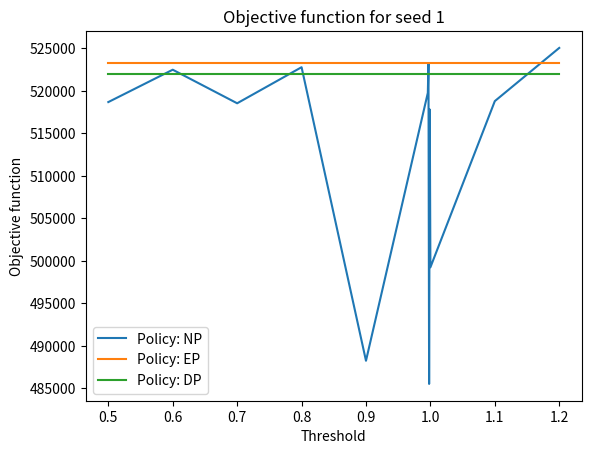
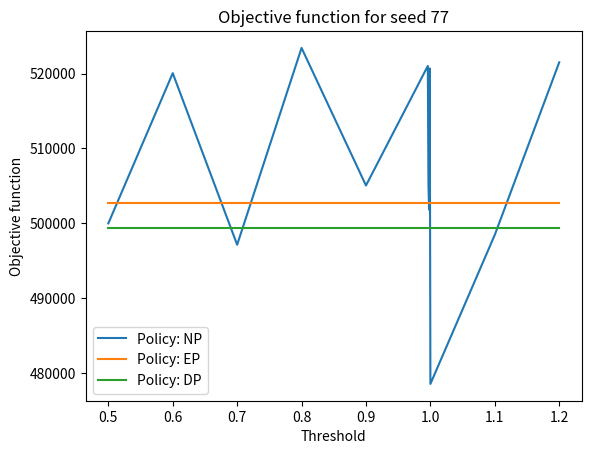
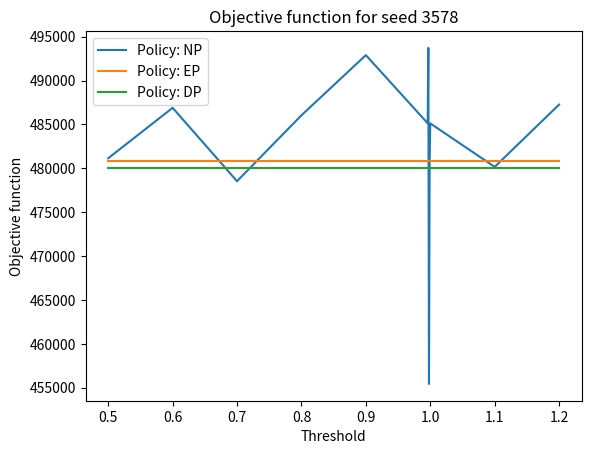
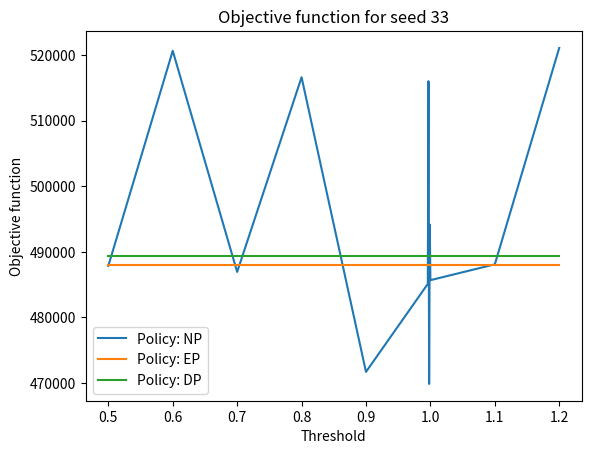
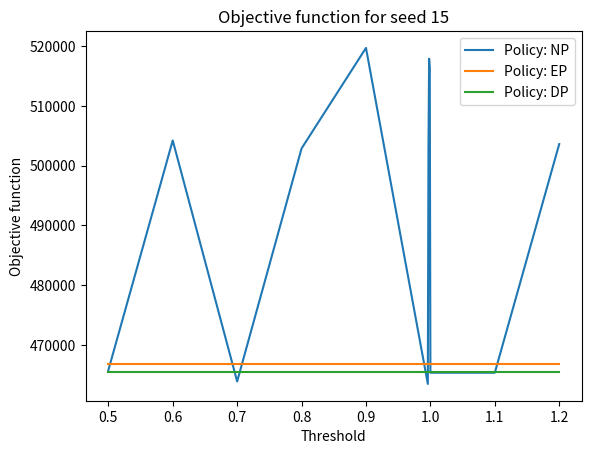
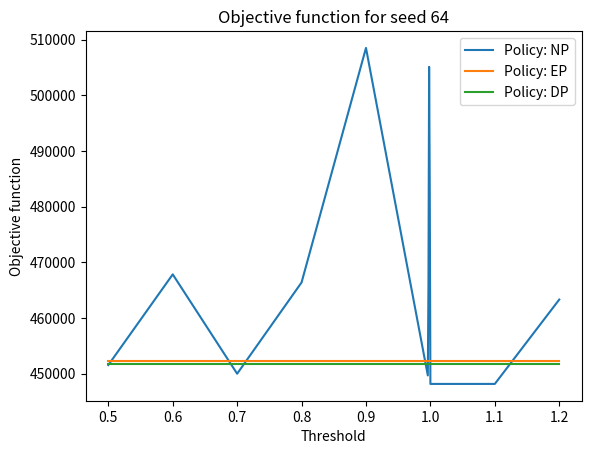
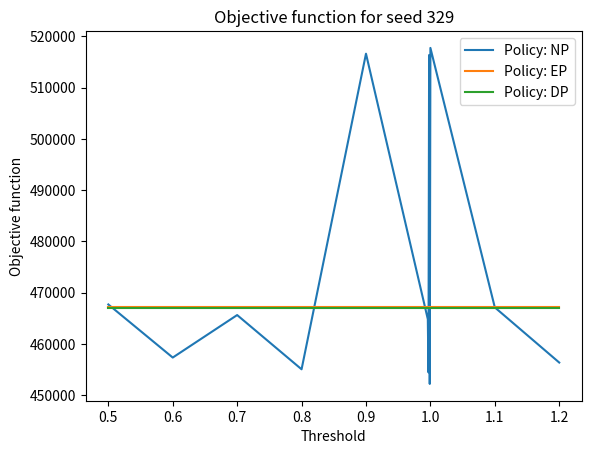
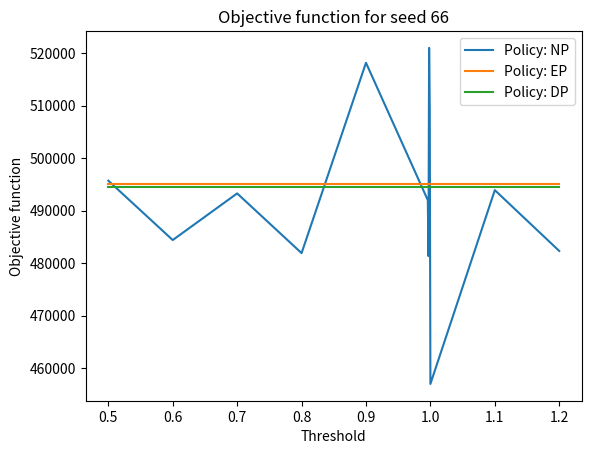
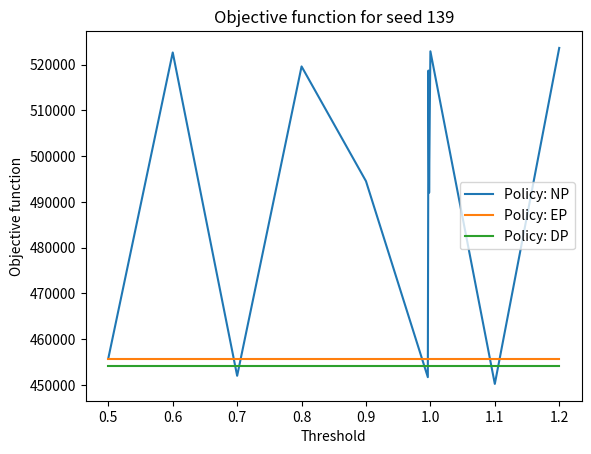
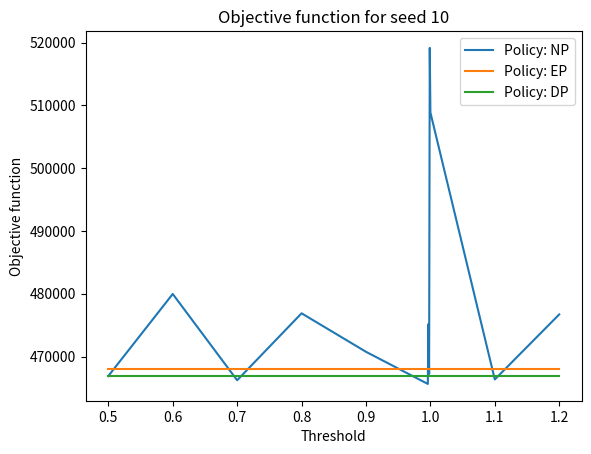

These charts were generated, in order, by the following Python code:
import matplotlib.pyplot as plt
import numpy as np

# possible value for threshold
thresholds = [0.5, 0.6, 0.7, 0.8, 0.9, 0.996, 0.997, 0.998, 0.999, 1.0, 1.1, 1.2]
# seeds used in simulation
seeds = [1, 77, 3578, 33, 15, 64, 329, 66, 139, 10]
# number of simulations
num_sim = len(seeds)
# number of thresholds
num_thresholds = len(thresholds)

# cumulative objective function using EP for each seed
EP_obj = [523237, 502685, 480884, 487973, 466868, 452354, 467255, 495075, 455698, 468076]
# cumulative objective function using DP for each seed
DP_obj = [521991, 499340, 480024, 489444, 465454, 451772, 466987, 494589, 454116, 466889]
# cumulative objective function using NP for each seed with different threshold value
NP_obj = [[518696, 522501, 518553, 522798, 488262, 519779, 523212, 485537, 517822, 499255, 518808, 525066], [499995, 520045, 497145, 523418, 505051, 521015, 505100, 501816, 520677, 478564, 498472, 521496],\
     [481145, 486895, 478532, 486040, 492898, 485130, 493721, 455426, 480778, 485120, 480162, 487264], [487868, 520673, 486941, 516643, 471695, 485120, 516037, 469858, 494154, 485684, 488100, 521116],\
          [465760, 504215, 463898, 502880, 519697, 463479, 502554, 517894, 516279, 465354, 465354, 503615], [451545, 467828, 449988, 466379, 508492, 449675, 466057, 505088, 483107, 448154, 448154, 463302],\
               [467709, 457349, 465641, 455061, 516627, 464829, 454464, 516372, 452206, 517754, 467135, 456376], [495701, 484400, 493278, 481915, 518145, 491993, 481349, 520970, 509414, 457015, 493903, 482323],\
                   [455801, 522669, 451979, 519615, 494529, 451684, 518712, 492007, 509297, 522922, 450203, 523662], [466898, 479969, 466219, 476887, 470753, 465636, 475186, 467220, 519169, 508877, 466347, 476713]]

best_threshold = [0]*num_thresholds
worse_result = [0]*num_thresholds
abs_diff = []

for seed in range(num_sim):
    EP_list = [EP_obj[seed]]*num_thresholds
    DP_list = [DP_obj[seed]]*num_thresholds
    best_other_policy = min(EP_obj[seed], DP_obj[seed])
    #best_other_policy = EP_obj[seed]
    plt.figure()
    plt.xlabel("Threshold")
    plt.ylabel("Objective function")
    plt.title(f'Objective function for seed {seeds[seed]}')
    plt.plot(thresholds, NP_obj[seed], label = 'Policy: NP')
    plt.plot(thresholds, EP_list , label = 'Policy: EP')
    plt.plot(thresholds, DP_list, label = 'Policy: DP')
    min_value = min(NP_obj[seed])
    min_index = NP_obj[seed].index(min_value)
    best_threshold[min_index] += 1
    abs_diff.append(best_other_policy-min_value)
    worse_idx = [idx for idx, val in enumerate(NP_obj[seed]) if val >= best_other_policy]
    for index in worse_idx:
        worse_result[index] += 1
    plt.legend()
    path = "obj_fun_seed_"+str(seeds[seed])+".png"
    plt.savefig(path)

best_index = best_threshold.index(max(best_threshold))
print(best_threshold)
print(worse_result)
print(f'Best threshold: {thresholds[best_index]}')
print(f'Absolute differences: {abs_diff}')
print(f'Average absolute improvement: {np.mean(abs_diff)}')